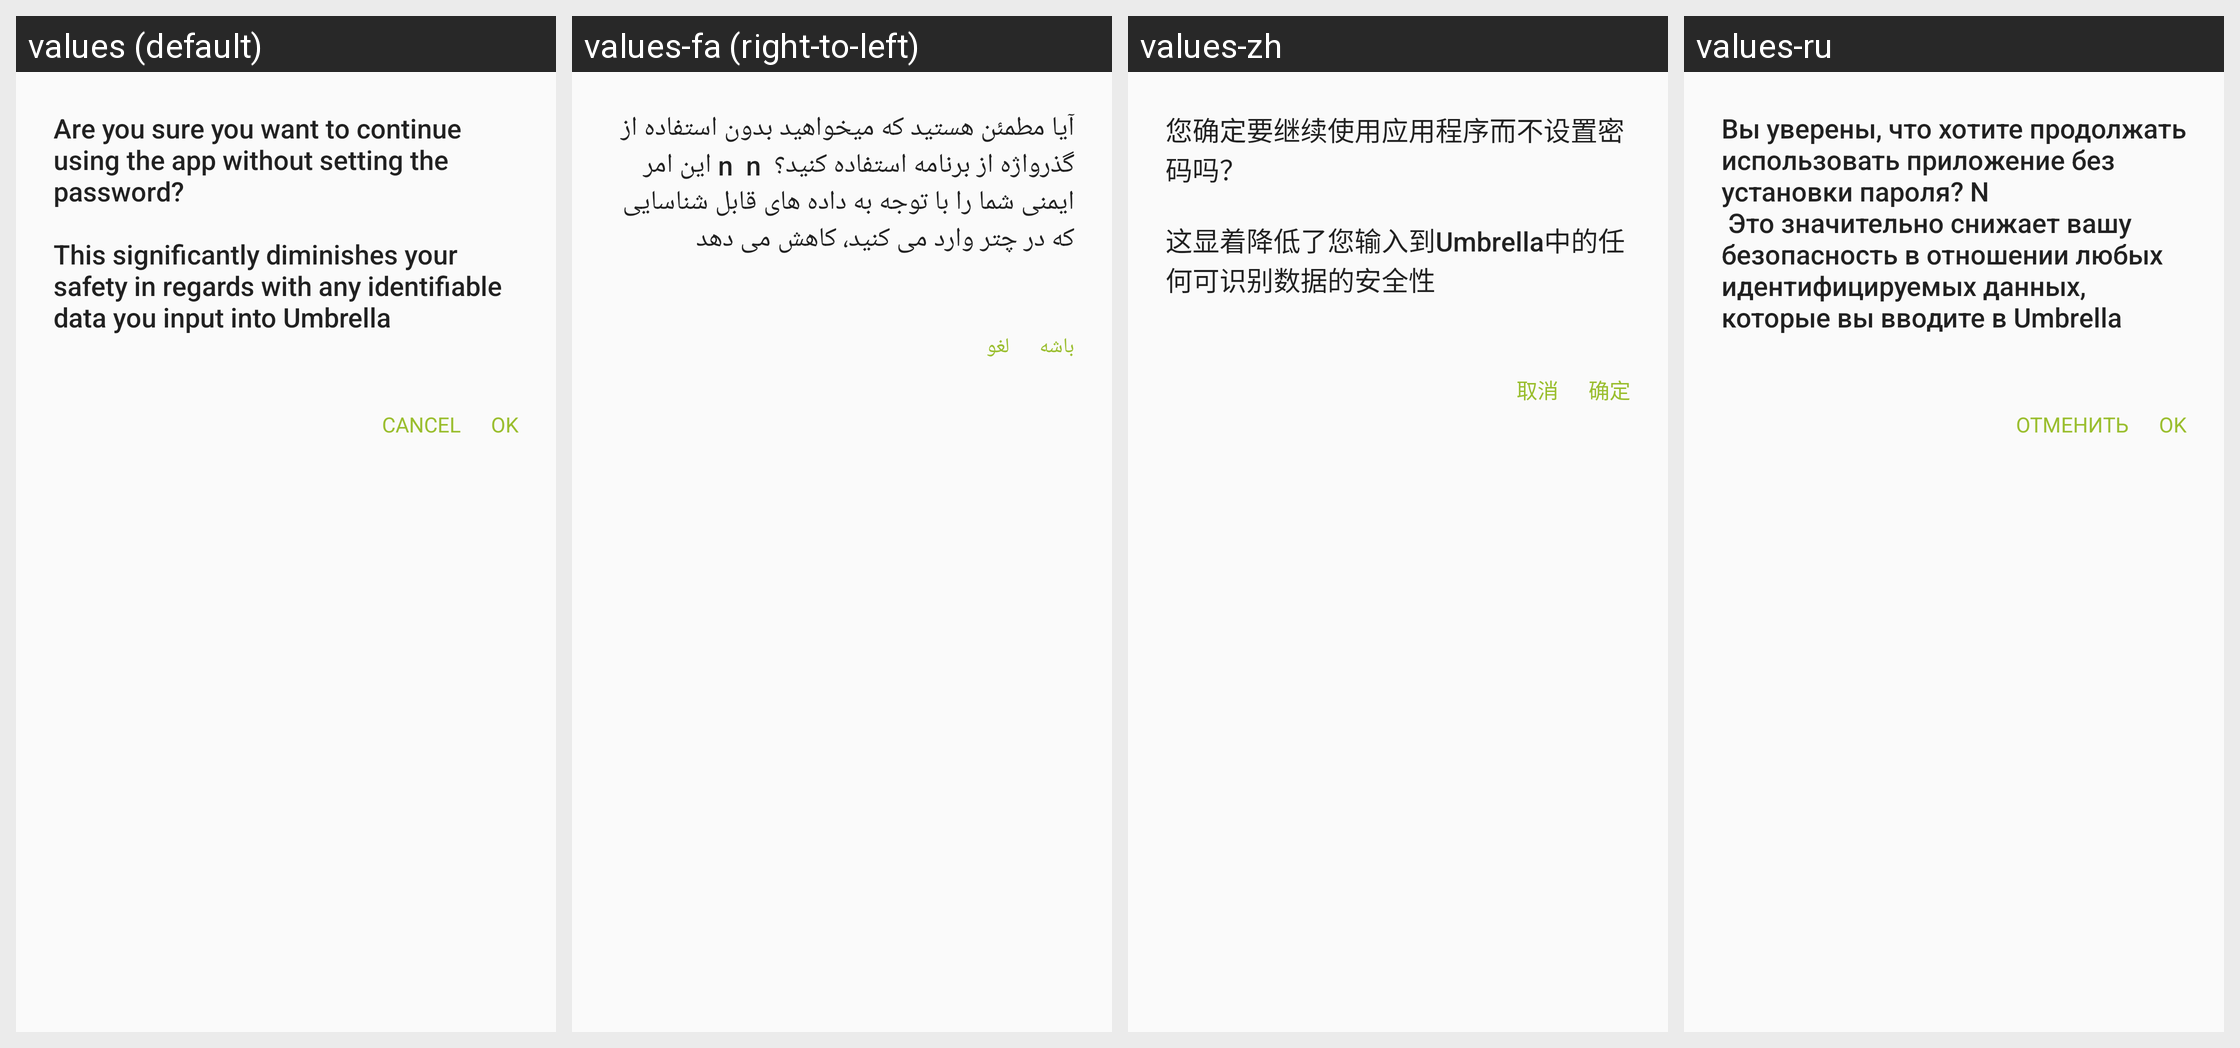

The Android screen above is rendered under several locales of the same app. Produce the string resources it draws, with the default and per-locale values.
Android screen res/layout/account_skip_alert.xml rendered under 4 locales, left to right: values (default), values-fa (right-to-left), values-zh, values-ru. Device: Nexus 5 (rendered at 1080×1920; each locale shown at half size, 540×960, under a caption strip naming it); theme UmbrellaTheme.
Other locales in the repository, not shown: values-ar, values-es, values-fr, values-zh-rKH, values-zh-rTW.
Strings drawn on this screen, with the default value and each locale's value (text and hints the layout hard-codes, and strings that could not be matched under every locale, appear in the picture but are not listed):

skip_password_warning
  values: Are you sure you want to continue using the app without setting the password?
      
      This significantly diminishes your safety in regards with any identifiable data you input into Umbrella
  values-fa: آیا مطمئن هستید که میخواهید بدون استفاده از گذرواژه از برنامه استفاده کنید؟  n  n این امر ایمنی شما را با توجه به داده های قابل شناسایی که در چتر وارد می کنید، کاهش می دهد
  values-zh: 您确定要继续使用应用程序而不设置密码吗？
      
      这显着降低了您输入到Umbrella中的任何可识别数据的安全性
  values-ru: Вы уверены, что хотите продолжать использовать приложение без установки пароля? N 
       Это значительно снижает вашу безопасность в отношении любых идентифицируемых данных, которые вы вводите в Umbrella

cancel
  values: CANCEL
  values-fa: لغو
  values-zh: 取消
  values-ru: ОТМЕНИТЬ

ok
  values: OK
  values-fa: باشه
  values-zh: 确定
  values-ru: OK
